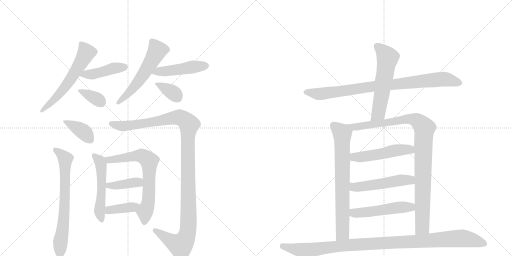
t = 0.00 s
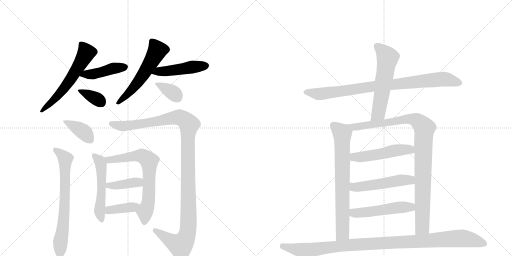
t = 3.14 s
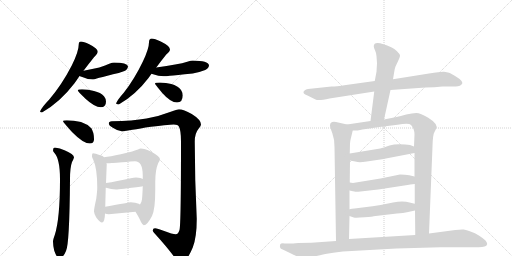
t = 6.28 s
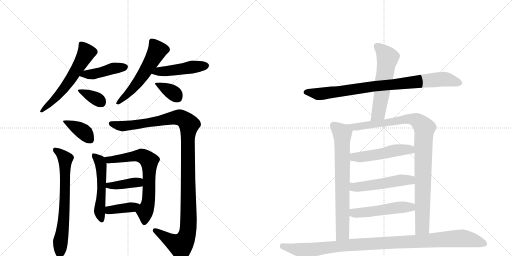
t = 9.42 s
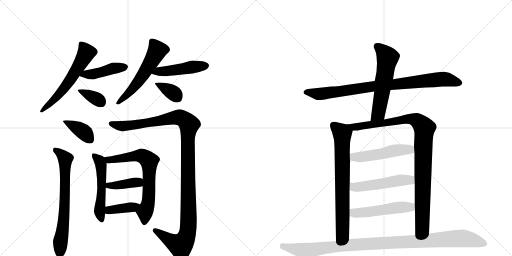
t = 12.56 s
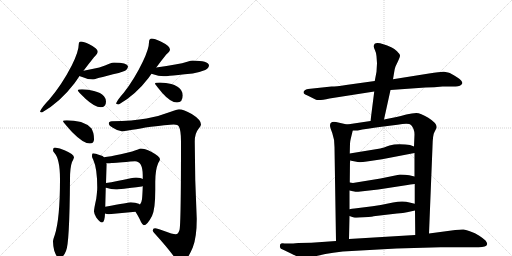
t = 15.70 s

The animated SVG that drew these frames (rendered in a browser with its animation timeline set to each time). Animation: 21 CSS @keyframes rules; one cycle of 15.70 s.

<svg version="1.1" viewBox="0 0 2048 1024" xmlns="http://www.w3.org/2000/svg">
  <g stroke="lightgray" stroke-dasharray="1,1" stroke-width="1" transform="scale(4, 4)">
    <line x1="0" y1="0" x2="256" y2="256"></line>
    <line x1="256" y1="0" x2="0" y2="256"></line>
    <line x1="128" y1="0" x2="128" y2="256"></line>
    <line x1="0" y1="128" x2="256" y2="128"></line>
    <line x1="256" y1="0" x2="512" y2="256"></line>
    <line x1="512" y1="0" x2="256" y2="256"></line>
    <line x1="384" y1="0" x2="384" y2="256"></line>
    <line x1="256" y1="128" x2="512" y2="128"></line>
  </g>
<g transform="scale(1, -1) translate(0, -850)">
   <style type="text/css">
    @keyframes keyframes0 {
      from {
       stroke: black;
       stroke-dashoffset: 594;
       stroke-width: 128;
       }
       66% {
       animation-timing-function: step-end;
       stroke: black;
       stroke-dashoffset: 0;
       stroke-width: 128;
       }
       to {
       stroke: black;
       stroke-width: 1024;
       }
       }
       #make-me-a-hanzi-animation-0 {
         animation: keyframes0 0.733398s both;
         animation-delay: 0.000000s;
         animation-timing-function: linear;
       }
    @keyframes keyframes1 {
      from {
       stroke: black;
       stroke-dashoffset: 437;
       stroke-width: 128;
       }
       59% {
       animation-timing-function: step-end;
       stroke: black;
       stroke-dashoffset: 0;
       stroke-width: 128;
       }
       to {
       stroke: black;
       stroke-width: 1024;
       }
       }
       #make-me-a-hanzi-animation-1 {
         animation: keyframes1 0.605632s both;
         animation-delay: 0.733398s;
         animation-timing-function: linear;
       }
    @keyframes keyframes2 {
      from {
       stroke: black;
       stroke-dashoffset: 358;
       stroke-width: 128;
       }
       54% {
       animation-timing-function: step-end;
       stroke: black;
       stroke-dashoffset: 0;
       stroke-width: 128;
       }
       to {
       stroke: black;
       stroke-width: 1024;
       }
       }
       #make-me-a-hanzi-animation-2 {
         animation: keyframes2 0.541341s both;
         animation-delay: 1.339030s;
         animation-timing-function: linear;
       }
    @keyframes keyframes3 {
      from {
       stroke: black;
       stroke-dashoffset: 561;
       stroke-width: 128;
       }
       65% {
       animation-timing-function: step-end;
       stroke: black;
       stroke-dashoffset: 0;
       stroke-width: 128;
       }
       to {
       stroke: black;
       stroke-width: 1024;
       }
       }
       #make-me-a-hanzi-animation-3 {
         animation: keyframes3 0.706543s both;
         animation-delay: 1.880371s;
         animation-timing-function: linear;
       }
    @keyframes keyframes4 {
      from {
       stroke: black;
       stroke-dashoffset: 466;
       stroke-width: 128;
       }
       60% {
       animation-timing-function: step-end;
       stroke: black;
       stroke-dashoffset: 0;
       stroke-width: 128;
       }
       to {
       stroke: black;
       stroke-width: 1024;
       }
       }
       #make-me-a-hanzi-animation-4 {
         animation: keyframes4 0.629232s both;
         animation-delay: 2.586914s;
         animation-timing-function: linear;
       }
    @keyframes keyframes5 {
      from {
       stroke: black;
       stroke-dashoffset: 359;
       stroke-width: 128;
       }
       54% {
       animation-timing-function: step-end;
       stroke: black;
       stroke-dashoffset: 0;
       stroke-width: 128;
       }
       to {
       stroke: black;
       stroke-width: 1024;
       }
       }
       #make-me-a-hanzi-animation-5 {
         animation: keyframes5 0.542155s both;
         animation-delay: 3.216146s;
         animation-timing-function: linear;
       }
    @keyframes keyframes6 {
      from {
       stroke: black;
       stroke-dashoffset: 384;
       stroke-width: 128;
       }
       56% {
       animation-timing-function: step-end;
       stroke: black;
       stroke-dashoffset: 0;
       stroke-width: 128;
       }
       to {
       stroke: black;
       stroke-width: 1024;
       }
       }
       #make-me-a-hanzi-animation-6 {
         animation: keyframes6 0.562500s both;
         animation-delay: 3.758301s;
         animation-timing-function: linear;
       }
    @keyframes keyframes7 {
      from {
       stroke: black;
       stroke-dashoffset: 695;
       stroke-width: 128;
       }
       69% {
       animation-timing-function: step-end;
       stroke: black;
       stroke-dashoffset: 0;
       stroke-width: 128;
       }
       to {
       stroke: black;
       stroke-width: 1024;
       }
       }
       #make-me-a-hanzi-animation-7 {
         animation: keyframes7 0.815592s both;
         animation-delay: 4.320801s;
         animation-timing-function: linear;
       }
    @keyframes keyframes8 {
      from {
       stroke: black;
       stroke-dashoffset: 1190;
       stroke-width: 128;
       }
       79% {
       animation-timing-function: step-end;
       stroke: black;
       stroke-dashoffset: 0;
       stroke-width: 128;
       }
       to {
       stroke: black;
       stroke-width: 1024;
       }
       }
       #make-me-a-hanzi-animation-8 {
         animation: keyframes8 1.218424s both;
         animation-delay: 5.136393s;
         animation-timing-function: linear;
       }
    @keyframes keyframes9 {
      from {
       stroke: black;
       stroke-dashoffset: 526;
       stroke-width: 128;
       }
       63% {
       animation-timing-function: step-end;
       stroke: black;
       stroke-dashoffset: 0;
       stroke-width: 128;
       }
       to {
       stroke: black;
       stroke-width: 1024;
       }
       }
       #make-me-a-hanzi-animation-9 {
         animation: keyframes9 0.678060s both;
         animation-delay: 6.354818s;
         animation-timing-function: linear;
       }
    @keyframes keyframes10 {
      from {
       stroke: black;
       stroke-dashoffset: 690;
       stroke-width: 128;
       }
       69% {
       animation-timing-function: step-end;
       stroke: black;
       stroke-dashoffset: 0;
       stroke-width: 128;
       }
       to {
       stroke: black;
       stroke-width: 1024;
       }
       }
       #make-me-a-hanzi-animation-10 {
         animation: keyframes10 0.811523s both;
         animation-delay: 7.032878s;
         animation-timing-function: linear;
       }
    @keyframes keyframes11 {
      from {
       stroke: black;
       stroke-dashoffset: 399;
       stroke-width: 128;
       }
       56% {
       animation-timing-function: step-end;
       stroke: black;
       stroke-dashoffset: 0;
       stroke-width: 128;
       }
       to {
       stroke: black;
       stroke-width: 1024;
       }
       }
       #make-me-a-hanzi-animation-11 {
         animation: keyframes11 0.574707s both;
         animation-delay: 7.844401s;
         animation-timing-function: linear;
       }
    @keyframes keyframes12 {
      from {
       stroke: black;
       stroke-dashoffset: 387;
       stroke-width: 128;
       }
       56% {
       animation-timing-function: step-end;
       stroke: black;
       stroke-dashoffset: 0;
       stroke-width: 128;
       }
       to {
       stroke: black;
       stroke-width: 1024;
       }
       }
       #make-me-a-hanzi-animation-12 {
         animation: keyframes12 0.564941s both;
         animation-delay: 8.419108s;
         animation-timing-function: linear;
       }
    @keyframes keyframes13 {
      from {
       stroke: black;
       stroke-dashoffset: 879;
       stroke-width: 128;
       }
       74% {
       animation-timing-function: step-end;
       stroke: black;
       stroke-dashoffset: 0;
       stroke-width: 128;
       }
       to {
       stroke: black;
       stroke-width: 1024;
       }
       }
       #make-me-a-hanzi-animation-13 {
         animation: keyframes13 0.965332s both;
         animation-delay: 8.984049s;
         animation-timing-function: linear;
       }
    @keyframes keyframes14 {
      from {
       stroke: black;
       stroke-dashoffset: 580;
       stroke-width: 128;
       }
       65% {
       animation-timing-function: step-end;
       stroke: black;
       stroke-dashoffset: 0;
       stroke-width: 128;
       }
       to {
       stroke: black;
       stroke-width: 1024;
       }
       }
       #make-me-a-hanzi-animation-14 {
         animation: keyframes14 0.722005s both;
         animation-delay: 9.949382s;
         animation-timing-function: linear;
       }
    @keyframes keyframes15 {
      from {
       stroke: black;
       stroke-dashoffset: 732;
       stroke-width: 128;
       }
       70% {
       animation-timing-function: step-end;
       stroke: black;
       stroke-dashoffset: 0;
       stroke-width: 128;
       }
       to {
       stroke: black;
       stroke-width: 1024;
       }
       }
       #make-me-a-hanzi-animation-15 {
         animation: keyframes15 0.845703s both;
         animation-delay: 10.671387s;
         animation-timing-function: linear;
       }
    @keyframes keyframes16 {
      from {
       stroke: black;
       stroke-dashoffset: 1004;
       stroke-width: 128;
       }
       77% {
       animation-timing-function: step-end;
       stroke: black;
       stroke-dashoffset: 0;
       stroke-width: 128;
       }
       to {
       stroke: black;
       stroke-width: 1024;
       }
       }
       #make-me-a-hanzi-animation-16 {
         animation: keyframes16 1.067057s both;
         animation-delay: 11.517090s;
         animation-timing-function: linear;
       }
    @keyframes keyframes17 {
      from {
       stroke: black;
       stroke-dashoffset: 505;
       stroke-width: 128;
       }
       62% {
       animation-timing-function: step-end;
       stroke: black;
       stroke-dashoffset: 0;
       stroke-width: 128;
       }
       to {
       stroke: black;
       stroke-width: 1024;
       }
       }
       #make-me-a-hanzi-animation-17 {
         animation: keyframes17 0.660970s both;
         animation-delay: 12.584147s;
         animation-timing-function: linear;
       }
    @keyframes keyframes18 {
      from {
       stroke: black;
       stroke-dashoffset: 511;
       stroke-width: 128;
       }
       62% {
       animation-timing-function: step-end;
       stroke: black;
       stroke-dashoffset: 0;
       stroke-width: 128;
       }
       to {
       stroke: black;
       stroke-width: 1024;
       }
       }
       #make-me-a-hanzi-animation-18 {
         animation: keyframes18 0.665853s both;
         animation-delay: 13.245117s;
         animation-timing-function: linear;
       }
    @keyframes keyframes19 {
      from {
       stroke: black;
       stroke-dashoffset: 510;
       stroke-width: 128;
       }
       62% {
       animation-timing-function: step-end;
       stroke: black;
       stroke-dashoffset: 0;
       stroke-width: 128;
       }
       to {
       stroke: black;
       stroke-width: 1024;
       }
       }
       #make-me-a-hanzi-animation-19 {
         animation: keyframes19 0.665039s both;
         animation-delay: 13.910970s;
         animation-timing-function: linear;
       }
    @keyframes keyframes20 {
      from {
       stroke: black;
       stroke-dashoffset: 1073;
       stroke-width: 128;
       }
       78% {
       animation-timing-function: step-end;
       stroke: black;
       stroke-dashoffset: 0;
       stroke-width: 128;
       }
       to {
       stroke: black;
       stroke-width: 1024;
       }
       }
       #make-me-a-hanzi-animation-20 {
         animation: keyframes20 1.123210s both;
         animation-delay: 14.576009s;
         animation-timing-function: linear;
       }
</style>
<path d="M 324 684 Q 319 684 317 681 Q 315 677 315 673 Q 315 644 287 588 Q 248 512 197 452 Q 167 421 160 404 Q 162 400 168 400 Q 241 442 298 517 Q 308 531 318 546 L 334 567 Q 356 596 376 621 Q 391 635 391 644 Q 391 656 357 673 Q 334 684 324 684 Z" fill="lightgray"></path> 
<path d="M 318 546 Q 322 544 329 542 Q 352 532 372 532 Q 377 532 387 536 Q 403 540 452 553 Q 473 556 498 566 Q 511 572 512 585 Q 509 599 456 600 Q 450 600 437 595 Q 409 580 334 567 C 304 562 290 557 318 546 Z" fill="lightgray"></path> 
<path d="M 328 493 Q 311 493 311 488 Q 311 485 342 455 Q 379 421 403 421 Q 424 421 424 444 Q 424 455 416 465 Q 403 480 376 486 Q 354 492 328 493 Z" fill="lightgray"></path> 
<path d="M 607 696 Q 602 696 598 691 Q 596 686 596 681 Q 596 655 571 603 Q 538 534 495 479 Q 470 451 464 436 Q 468 432 475 432 Q 542 470 594 538 Q 599 545 606 555 L 625 580 Q 645 607 665 632 Q 680 644 680 652 Q 680 666 643 684 Q 618 696 607 696 Z" fill="lightgray"></path> 
<path d="M 606 555 Q 607 555 609 554 Q 635 545 655 545 Q 664 545 679 547 Q 701 549 771 556 Q 795 560 821 570 Q 835 577 836 589 Q 833 607 771 608 Q 765 608 749 603 Q 714 592 625 580 C 595 576 578 565 606 555 Z" fill="lightgray"></path> 
<path d="M 640 520 Q 620 520 620 516 Q 620 513 649 478 Q 683 440 708 440 Q 731 440 731 469 Q 731 479 724 490 Q 712 507 685 514 Q 665 519 640 520 Z" fill="lightgray"></path> 
<path d="M 267 369 Q 252 369 252 365 Q 252 362 288 322 Q 333 276 359 276 Q 376 276 376 293 Q 376 321 365 337 Q 349 354 324 362 Q 295 369 267 369 Z" fill="lightgray"></path> 
<path d="M 219 260 Q 212 259 212 249 Q 212 244 217 239 Q 240 215 240 133 Q 240 -25 219 -90 Q 212 -109 212 -116 Q 212 -132 217 -153 Q 228 -183 236 -183 Q 252 -183 264 -154 Q 278 -127 280 133 Q 280 180 288 202 Q 294 213 296 220 Q 296 233 258 249 Q 240 258 219 260 Z" fill="lightgray"></path> 
<path d="M 716 413 Q 708 413 683 403 Q 634 384 586 376 Q 532 366 447 365 Q 435 364 435 356 Q 435 348 453 338 Q 471 326 487 325 Q 500 325 582 340 Q 674 352 695 352 Q 712 352 716 343 Q 724 328 724 284 Q 724 -49 718 -70 Q 713 -87 703 -87 Q 691 -87 654 -73 Q 630 -63 620 -63 Q 611 -63 611 -72 Q 611 -76 616 -81 Q 675 -146 700 -182 Q 715 -200 724 -200 Q 746 -200 771 -140 Q 787 -100 787 -25 Q 779 132 779 284 Q 779 317 795 336 Q 804 347 804 352 Q 804 371 767 394 Q 734 413 716 413 Z" fill="lightgray"></path> 
<path d="M 372 237 Q 368 237 368 224 Q 368 221 373 211 Q 389 176 389 100 Q 389 86 385 55 Q 376 15 376 4 Q 376 -4 385 -20 Q 400 -40 408 -40 Q 419 -40 420 -4 L 421 23 L 423 99 L 424 118 L 427 193 Q 427 195 426 198 L 416 221 Q 412 227 401 229 Q 381 237 372 237 Z" fill="lightgray"></path> 
<path d="M 542 3 Q 558 -23 564 -38 Q 571 -51 575 -51 Q 589 -51 608 -14 Q 621 12 621 90 L 621 121 Q 621 171 633 198 Q 640 209 640 213 Q 640 224 605 243 Q 578 256 563 256 Q 559 256 552 252 Q 539 246 483 233 Q 440 224 416 221 C 386 217 396 199 426 198 Q 428 197 431 197 Q 436 197 447 198 Q 461 199 540 205 Q 571 205 571 148 L 571 134 L 571 106 Q 570 72 568 53 Q 566 38 560 32 C 547 5 540 6 542 3 Z" fill="lightgray"></path> 
<path d="M 423 99 L 424 99 Q 445 92 464 92 Q 477 92 567 104 Q 569 104 571 106 C 598 118 598 120 571 134 Q 564 139 544 140 Q 535 140 523 137 Q 465 124 424 118 C 394 114 394 106 423 99 Z" fill="lightgray"></path> 
<path d="M 420 -4 Q 426 -7 435 -7 Q 487 -2 542 3 C 572 6 586 17 560 32 Q 558 33 555 35 Q 542 41 523 41 Q 518 41 421 23 C 392 18 392 7 420 -4 Z" fill="lightgray"></path> 
<path d="M 1770 504 L 1819 504 Q 1843 503 1849 516 Q 1852 526 1828 541 Q 1804 556 1796 559 Q 1788 562 1776 563 Q 1765 564 1716 556 L 1572 533 L 1499 526 L 1384 510 Q 1344 504 1326 504 L 1232 494 Q 1214 490 1214 480 Q 1214 474 1230 468 L 1262 452 Q 1273 446 1318 456 L 1497 484 L 1562 490 L 1702 500 Q 1738 500 1770 504 Z" fill="lightgray"></path> 
<path d="M 1572 533 L 1577 563 Q 1578 573 1582 584 L 1592 605 Q 1600 622 1600 628 Q 1600 633 1588 645 Q 1577 656 1567 660 Q 1495 694 1495 665 Q 1495 659 1500 649 Q 1505 639 1506 625 L 1508 597 L 1506 563 L 1499 526 L 1497 484 L 1482 366 C 1478 336 1530 343 1536 372 L 1562 490 L 1572 533 Z" fill="lightgray"></path> 
<path d="M 1388 352 L 1344 362 Q 1320 366 1320 348 Q 1320 341 1329 318 Q 1338 294 1338 262 L 1344 -114 C 1344 -144 1395 -136 1396 -106 L 1398 -14 L 1398 13 L 1398 88 L 1399 120 L 1400 208 L 1399 236 L 1400 276 Q 1400 283 1403 295 L 1411 328 C 1415 346 1415 346 1388 352 Z" fill="lightgray"></path> 
<path d="M 1482 366 L 1388 352 C 1358 348 1381 327 1411 328 L 1431 328 Q 1464 335 1526 343 L 1590 351 Q 1636 359 1644 350 Q 1658 335 1658 312 L 1656 264 L 1658 238 L 1658 144 L 1659 114 L 1659 35 L 1660 8 L 1661 -90 C 1661 -120 1715 -114 1716 -84 L 1730 264 Q 1731 312 1738 322 L 1744 334 Q 1756 352 1713 379 Q 1682 398 1665 398 Q 1649 398 1625 392 Q 1601 385 1586 382 L 1536 372 L 1482 366 Z" fill="lightgray"></path> 
<path d="M 1400 208 L 1431 202 Q 1442 200 1467 204 L 1528 213 L 1658 238 C 1687 244 1684 253 1656 264 L 1640 270 L 1621 272 Q 1584 276 1558 268 Q 1533 259 1521 256 L 1399 236 C 1369 231 1371 214 1400 208 Z" fill="lightgray"></path> 
<path d="M 1433 83 L 1513 92 L 1630 110 Q 1638 112 1659 114 C 1689 117 1687 137 1658 144 L 1637 149 Q 1621 152 1600 152 L 1522 136 L 1424 120 Q 1412 117 1399 120 C 1369 125 1369 94 1398 88 L 1412 85 Q 1427 82 1433 83 Z" fill="lightgray"></path> 
<path d="M 1398 -14 L 1415 -20 Q 1424 -22 1458 -19 Q 1493 -16 1494 -15 L 1588 -4 Q 1615 -2 1628 1 L 1660 8 C 1689 14 1688 28 1659 35 L 1638 40 Q 1612 49 1572 40 Q 1532 31 1490 25 L 1418 16 Q 1408 15 1398 13 C 1368 8 1370 -4 1398 -14 Z" fill="lightgray"></path> 
<path d="M 1344 -114 L 1245 -121 L 1194 -122 Q 1160 -125 1156 -124 L 1138 -124 Q 1124 -122 1121 -127 Q 1119 -135 1120 -138 Q 1120 -145 1135 -150 L 1166 -165 Q 1204 -185 1225 -184 L 1266 -174 Q 1303 -165 1333 -161 L 1371 -156 L 1586 -144 L 1762 -139 L 1914 -139 Q 1946 -139 1948 -128 Q 1951 -124 1942 -112 Q 1935 -105 1917 -93 Q 1900 -81 1882 -76 Q 1866 -69 1855 -68 Q 1844 -67 1821 -70 L 1716 -84 L 1661 -90 L 1396 -106 L 1344 -114 Z" fill="lightgray"></path> 
      <clipPath id="make-me-a-hanzi-clip-0">
      <path d="M 324 684 Q 319 684 317 681 Q 315 677 315 673 Q 315 644 287 588 Q 248 512 197 452 Q 167 421 160 404 Q 162 400 168 400 Q 241 442 298 517 Q 308 531 318 546 L 334 567 Q 356 596 376 621 Q 391 635 391 644 Q 391 656 357 673 Q 334 684 324 684 Z" fill="lightgray"></path>
      </clipPath>
      <path clip-path="url(#make-me-a-hanzi-clip-0)" d="M 324 675 L 346 639 L 332 613 L 257 497 L 166 407 " fill="none" id="make-me-a-hanzi-animation-0" stroke-dasharray="466 932" stroke-linecap="round"></path>

      <clipPath id="make-me-a-hanzi-clip-1">
      <path d="M 318 546 Q 322 544 329 542 Q 352 532 372 532 Q 377 532 387 536 Q 403 540 452 553 Q 473 556 498 566 Q 511 572 512 585 Q 509 599 456 600 Q 450 600 437 595 Q 409 580 334 567 C 304 562 290 557 318 546 Z" fill="lightgray"></path>
      </clipPath>
      <path clip-path="url(#make-me-a-hanzi-clip-1)" d="M 325 549 L 374 553 L 450 576 L 502 582 " fill="none" id="make-me-a-hanzi-animation-1" stroke-dasharray="309 618" stroke-linecap="round"></path>

      <clipPath id="make-me-a-hanzi-clip-2">
      <path d="M 328 493 Q 311 493 311 488 Q 311 485 342 455 Q 379 421 403 421 Q 424 421 424 444 Q 424 455 416 465 Q 403 480 376 486 Q 354 492 328 493 Z" fill="lightgray"></path>
      </clipPath>
      <path clip-path="url(#make-me-a-hanzi-clip-2)" d="M 315 487 L 378 459 L 405 440 " fill="none" id="make-me-a-hanzi-animation-2" stroke-dasharray="230 460" stroke-linecap="round"></path>

      <clipPath id="make-me-a-hanzi-clip-3">
      <path d="M 607 696 Q 602 696 598 691 Q 596 686 596 681 Q 596 655 571 603 Q 538 534 495 479 Q 470 451 464 436 Q 468 432 475 432 Q 542 470 594 538 Q 599 545 606 555 L 625 580 Q 645 607 665 632 Q 680 644 680 652 Q 680 666 643 684 Q 618 696 607 696 Z" fill="lightgray"></path>
      </clipPath>
      <path clip-path="url(#make-me-a-hanzi-clip-3)" d="M 608 684 L 624 661 L 627 645 L 605 603 L 541 508 L 471 438 " fill="none" id="make-me-a-hanzi-animation-3" stroke-dasharray="433 866" stroke-linecap="round"></path>

      <clipPath id="make-me-a-hanzi-clip-4">
      <path d="M 606 555 Q 607 555 609 554 Q 635 545 655 545 Q 664 545 679 547 Q 701 549 771 556 Q 795 560 821 570 Q 835 577 836 589 Q 833 607 771 608 Q 765 608 749 603 Q 714 592 625 580 C 595 576 578 565 606 555 Z" fill="lightgray"></path>
      </clipPath>
      <path clip-path="url(#make-me-a-hanzi-clip-4)" d="M 619 557 L 632 565 L 825 587 " fill="none" id="make-me-a-hanzi-animation-4" stroke-dasharray="338 676" stroke-linecap="round"></path>

      <clipPath id="make-me-a-hanzi-clip-5">
      <path d="M 640 520 Q 620 520 620 516 Q 620 513 649 478 Q 683 440 708 440 Q 731 440 731 469 Q 731 479 724 490 Q 712 507 685 514 Q 665 519 640 520 Z" fill="lightgray"></path>
      </clipPath>
      <path clip-path="url(#make-me-a-hanzi-clip-5)" d="M 624 515 L 684 485 L 710 460 " fill="none" id="make-me-a-hanzi-animation-5" stroke-dasharray="231 462" stroke-linecap="round"></path>

      <clipPath id="make-me-a-hanzi-clip-6">
      <path d="M 267 369 Q 252 369 252 365 Q 252 362 288 322 Q 333 276 359 276 Q 376 276 376 293 Q 376 321 365 337 Q 349 354 324 362 Q 295 369 267 369 Z" fill="lightgray"></path>
      </clipPath>
      <path clip-path="url(#make-me-a-hanzi-clip-6)" d="M 260 367 L 334 323 L 361 291 " fill="none" id="make-me-a-hanzi-animation-6" stroke-dasharray="256 512" stroke-linecap="round"></path>

      <clipPath id="make-me-a-hanzi-clip-7">
      <path d="M 219 260 Q 212 259 212 249 Q 212 244 217 239 Q 240 215 240 133 Q 240 -25 219 -90 Q 212 -109 212 -116 Q 212 -132 217 -153 Q 228 -183 236 -183 Q 252 -183 264 -154 Q 278 -127 280 133 Q 280 180 288 202 Q 294 213 296 220 Q 296 233 258 249 Q 240 258 219 260 Z" fill="lightgray"></path>
      </clipPath>
      <path clip-path="url(#make-me-a-hanzi-clip-7)" d="M 224 249 L 261 215 L 259 18 L 238 -173 " fill="none" id="make-me-a-hanzi-animation-7" stroke-dasharray="567 1134" stroke-linecap="round"></path>

      <clipPath id="make-me-a-hanzi-clip-8">
      <path d="M 716 413 Q 708 413 683 403 Q 634 384 586 376 Q 532 366 447 365 Q 435 364 435 356 Q 435 348 453 338 Q 471 326 487 325 Q 500 325 582 340 Q 674 352 695 352 Q 712 352 716 343 Q 724 328 724 284 Q 724 -49 718 -70 Q 713 -87 703 -87 Q 691 -87 654 -73 Q 630 -63 620 -63 Q 611 -63 611 -72 Q 611 -76 616 -81 Q 675 -146 700 -182 Q 715 -200 724 -200 Q 746 -200 771 -140 Q 787 -100 787 -25 Q 779 132 779 284 Q 779 317 795 336 Q 804 347 804 352 Q 804 371 767 394 Q 734 413 716 413 Z" fill="lightgray"></path>
      </clipPath>
      <path clip-path="url(#make-me-a-hanzi-clip-8)" d="M 445 356 L 467 348 L 503 346 L 717 381 L 743 367 L 756 352 L 750 270 L 755 -19 L 751 -80 L 738 -113 L 720 -131 L 621 -73 " fill="none" id="make-me-a-hanzi-animation-8" stroke-dasharray="1062 2124" stroke-linecap="round"></path>

      <clipPath id="make-me-a-hanzi-clip-9">
      <path d="M 372 237 Q 368 237 368 224 Q 368 221 373 211 Q 389 176 389 100 Q 389 86 385 55 Q 376 15 376 4 Q 376 -4 385 -20 Q 400 -40 408 -40 Q 419 -40 420 -4 L 421 23 L 423 99 L 424 118 L 427 193 Q 427 195 426 198 L 416 221 Q 412 227 401 229 Q 381 237 372 237 Z" fill="lightgray"></path>
      </clipPath>
      <path clip-path="url(#make-me-a-hanzi-clip-9)" d="M 377 228 L 399 203 L 405 186 L 406 77 L 399 -5 L 407 -31 " fill="none" id="make-me-a-hanzi-animation-9" stroke-dasharray="398 796" stroke-linecap="round"></path>

      <clipPath id="make-me-a-hanzi-clip-10">
      <path d="M 542 3 Q 558 -23 564 -38 Q 571 -51 575 -51 Q 589 -51 608 -14 Q 621 12 621 90 L 621 121 Q 621 171 633 198 Q 640 209 640 213 Q 640 224 605 243 Q 578 256 563 256 Q 559 256 552 252 Q 539 246 483 233 Q 440 224 416 221 C 386 217 396 199 426 198 Q 428 197 431 197 Q 436 197 447 198 Q 461 199 540 205 Q 571 205 571 148 L 571 134 L 571 106 Q 570 72 568 53 Q 566 38 560 32 C 547 5 540 6 542 3 Z" fill="lightgray"></path>
      </clipPath>
      <path clip-path="url(#make-me-a-hanzi-clip-10)" d="M 422 217 L 441 211 L 566 227 L 597 205 L 595 60 L 580 2 L 577 -43 " fill="none" id="make-me-a-hanzi-animation-10" stroke-dasharray="562 1124" stroke-linecap="round"></path>

      <clipPath id="make-me-a-hanzi-clip-11">
      <path d="M 423 99 L 424 99 Q 445 92 464 92 Q 477 92 567 104 Q 569 104 571 106 C 598 118 598 120 571 134 Q 564 139 544 140 Q 535 140 523 137 Q 465 124 424 118 C 394 114 394 106 423 99 Z" fill="lightgray"></path>
      </clipPath>
      <path clip-path="url(#make-me-a-hanzi-clip-11)" d="M 424 104 L 541 120 L 565 113 " fill="none" id="make-me-a-hanzi-animation-11" stroke-dasharray="271 542" stroke-linecap="round"></path>

      <clipPath id="make-me-a-hanzi-clip-12">
      <path d="M 420 -4 Q 426 -7 435 -7 Q 487 -2 542 3 C 572 6 586 17 560 32 Q 558 33 555 35 Q 542 41 523 41 Q 518 41 421 23 C 392 18 392 7 420 -4 Z" fill="lightgray"></path>
      </clipPath>
      <path clip-path="url(#make-me-a-hanzi-clip-12)" d="M 429 2 L 439 11 L 555 29 " fill="none" id="make-me-a-hanzi-animation-12" stroke-dasharray="259 518" stroke-linecap="round"></path>

      <clipPath id="make-me-a-hanzi-clip-13">
      <path d="M 1770 504 L 1819 504 Q 1843 503 1849 516 Q 1852 526 1828 541 Q 1804 556 1796 559 Q 1788 562 1776 563 Q 1765 564 1716 556 L 1572 533 L 1499 526 L 1384 510 Q 1344 504 1326 504 L 1232 494 Q 1214 490 1214 480 Q 1214 474 1230 468 L 1262 452 Q 1273 446 1318 456 L 1497 484 L 1562 490 L 1702 500 Q 1738 500 1770 504 Z" fill="lightgray"></path>
      </clipPath>
      <path clip-path="url(#make-me-a-hanzi-clip-13)" d="M 1222 481 L 1287 475 L 1508 507 L 1772 534 L 1839 518 " fill="none" id="make-me-a-hanzi-animation-13" stroke-dasharray="751 1502" stroke-linecap="round"></path>

      <clipPath id="make-me-a-hanzi-clip-14">
      <path d="M 1572 533 L 1577 563 Q 1578 573 1582 584 L 1592 605 Q 1600 622 1600 628 Q 1600 633 1588 645 Q 1577 656 1567 660 Q 1495 694 1495 665 Q 1495 659 1500 649 Q 1505 639 1506 625 L 1508 597 L 1506 563 L 1499 526 L 1497 484 L 1482 366 C 1478 336 1530 343 1536 372 L 1562 490 L 1572 533 Z" fill="lightgray"></path>
      </clipPath>
      <path clip-path="url(#make-me-a-hanzi-clip-14)" d="M 1507 666 L 1541 635 L 1550 618 L 1513 396 L 1488 373 " fill="none" id="make-me-a-hanzi-animation-14" stroke-dasharray="452 904" stroke-linecap="round"></path>

      <clipPath id="make-me-a-hanzi-clip-15">
      <path d="M 1388 352 L 1344 362 Q 1320 366 1320 348 Q 1320 341 1329 318 Q 1338 294 1338 262 L 1344 -114 C 1344 -144 1395 -136 1396 -106 L 1398 -14 L 1398 13 L 1398 88 L 1399 120 L 1400 208 L 1399 236 L 1400 276 Q 1400 283 1403 295 L 1411 328 C 1415 346 1415 346 1388 352 Z" fill="lightgray"></path>
      </clipPath>
      <path clip-path="url(#make-me-a-hanzi-clip-15)" d="M 1336 348 L 1369 317 L 1371 -67 L 1370 -83 L 1349 -106 " fill="none" id="make-me-a-hanzi-animation-15" stroke-dasharray="604 1208" stroke-linecap="round"></path>

      <clipPath id="make-me-a-hanzi-clip-16">
      <path d="M 1482 366 L 1388 352 C 1358 348 1381 327 1411 328 L 1431 328 Q 1464 335 1526 343 L 1590 351 Q 1636 359 1644 350 Q 1658 335 1658 312 L 1656 264 L 1658 238 L 1658 144 L 1659 114 L 1659 35 L 1660 8 L 1661 -90 C 1661 -120 1715 -114 1716 -84 L 1730 264 Q 1731 312 1738 322 L 1744 334 Q 1756 352 1713 379 Q 1682 398 1665 398 Q 1649 398 1625 392 Q 1601 385 1586 382 L 1536 372 L 1482 366 Z" fill="lightgray"></path>
      </clipPath>
      <path clip-path="url(#make-me-a-hanzi-clip-16)" d="M 1396 352 L 1417 342 L 1433 343 L 1637 375 L 1671 366 L 1698 335 L 1689 -58 L 1667 -83 " fill="none" id="make-me-a-hanzi-animation-16" stroke-dasharray="876 1752" stroke-linecap="round"></path>

      <clipPath id="make-me-a-hanzi-clip-17">
      <path d="M 1400 208 L 1431 202 Q 1442 200 1467 204 L 1528 213 L 1658 238 C 1687 244 1684 253 1656 264 L 1640 270 L 1621 272 Q 1584 276 1558 268 Q 1533 259 1521 256 L 1399 236 C 1369 231 1371 214 1400 208 Z" fill="lightgray"></path>
      </clipPath>
      <path clip-path="url(#make-me-a-hanzi-clip-17)" d="M 1408 229 L 1416 222 L 1445 222 L 1611 252 L 1638 252 L 1649 244 " fill="none" id="make-me-a-hanzi-animation-17" stroke-dasharray="377 754" stroke-linecap="round"></path>

      <clipPath id="make-me-a-hanzi-clip-18">
      <path d="M 1433 83 L 1513 92 L 1630 110 Q 1638 112 1659 114 C 1689 117 1687 137 1658 144 L 1637 149 Q 1621 152 1600 152 L 1522 136 L 1424 120 Q 1412 117 1399 120 C 1369 125 1369 94 1398 88 L 1412 85 Q 1427 82 1433 83 Z" fill="lightgray"></path>
      </clipPath>
      <path clip-path="url(#make-me-a-hanzi-clip-18)" d="M 1405 114 L 1412 104 L 1438 102 L 1597 129 L 1638 130 L 1649 121 " fill="none" id="make-me-a-hanzi-animation-18" stroke-dasharray="383 766" stroke-linecap="round"></path>

      <clipPath id="make-me-a-hanzi-clip-19">
      <path d="M 1398 -14 L 1415 -20 Q 1424 -22 1458 -19 Q 1493 -16 1494 -15 L 1588 -4 Q 1615 -2 1628 1 L 1660 8 C 1689 14 1688 28 1659 35 L 1638 40 Q 1612 49 1572 40 Q 1532 31 1490 25 L 1418 16 Q 1408 15 1398 13 C 1368 8 1370 -4 1398 -14 Z" fill="lightgray"></path>
      </clipPath>
      <path clip-path="url(#make-me-a-hanzi-clip-19)" d="M 1404 6 L 1421 -2 L 1447 -1 L 1618 22 L 1639 22 L 1653 14 " fill="none" id="make-me-a-hanzi-animation-19" stroke-dasharray="382 764" stroke-linecap="round"></path>

      <clipPath id="make-me-a-hanzi-clip-20">
      <path d="M 1344 -114 L 1245 -121 L 1194 -122 Q 1160 -125 1156 -124 L 1138 -124 Q 1124 -122 1121 -127 Q 1119 -135 1120 -138 Q 1120 -145 1135 -150 L 1166 -165 Q 1204 -185 1225 -184 L 1266 -174 Q 1303 -165 1333 -161 L 1371 -156 L 1586 -144 L 1762 -139 L 1914 -139 Q 1946 -139 1948 -128 Q 1951 -124 1942 -112 Q 1935 -105 1917 -93 Q 1900 -81 1882 -76 Q 1866 -69 1855 -68 Q 1844 -67 1821 -70 L 1716 -84 L 1661 -90 L 1396 -106 L 1344 -114 Z" fill="lightgray"></path>
      </clipPath>
      <path clip-path="url(#make-me-a-hanzi-clip-20)" d="M 1128 -133 L 1221 -153 L 1405 -129 L 1843 -103 L 1887 -109 L 1938 -125 " fill="none" id="make-me-a-hanzi-animation-20" stroke-dasharray="945 1890" stroke-linecap="round"></path>

</g>
</svg>
